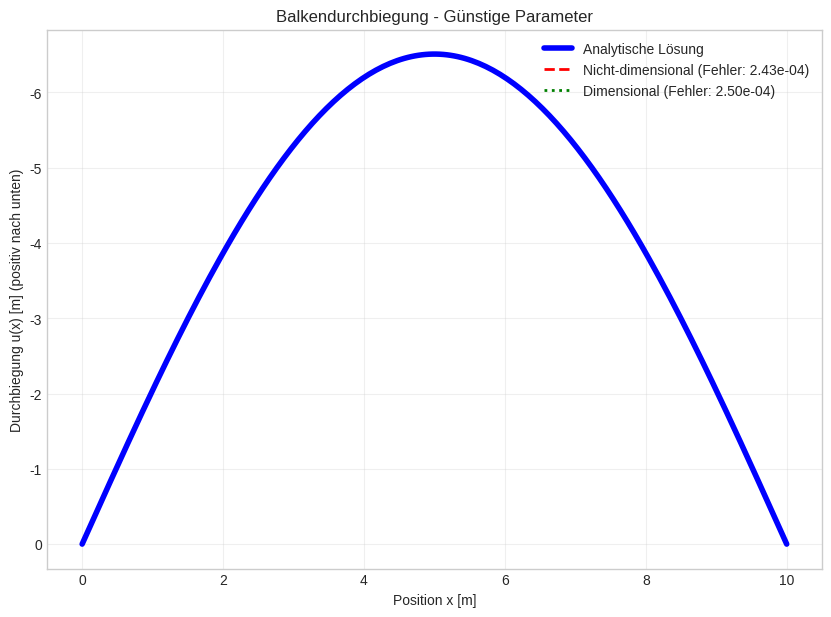
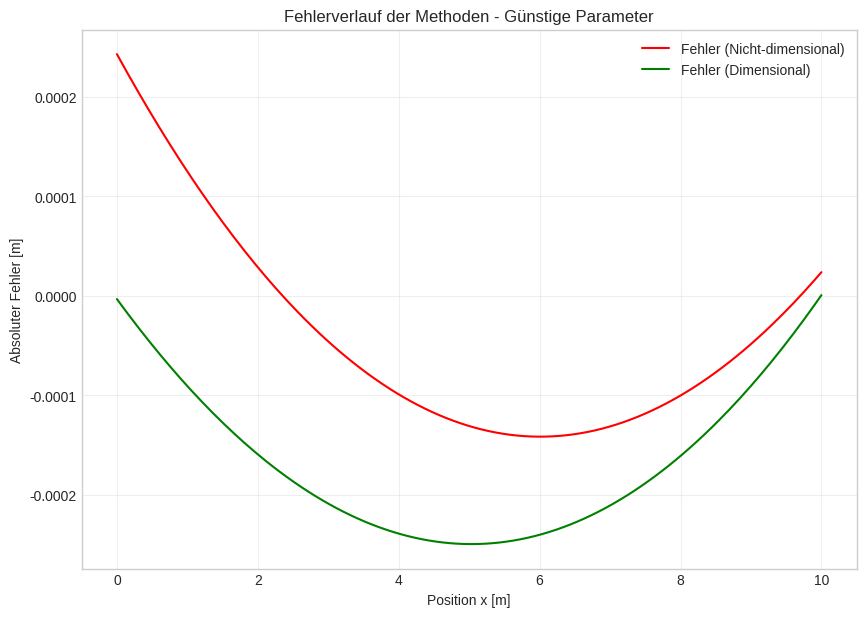
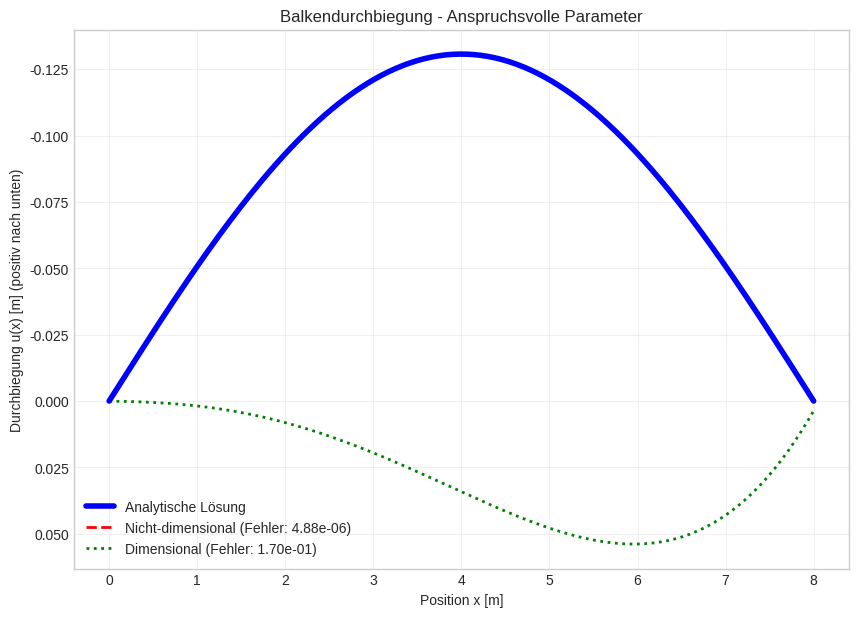
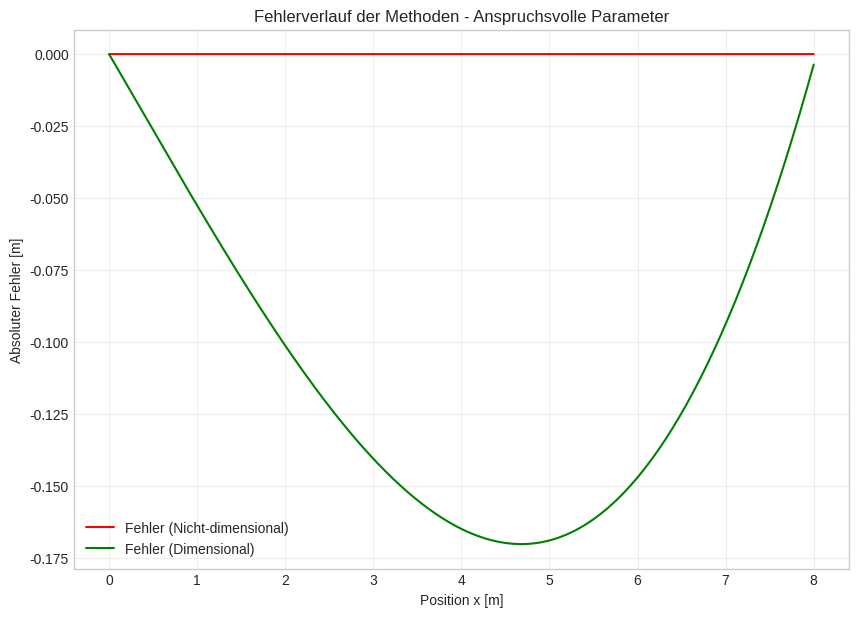

Write the Python code that produced these figures, in order.
import numpy as np
import matplotlib.pyplot as plt
from scipy.optimize import minimize
from typing import Callable, List, Tuple

# -----------------------------------------------------------------------------
# Globale Einstellungen
# -----------------------------------------------------------------------------
GLOBAL_PARAMS = {
    'figure_size': (10, 7),
    'line_width_analytical': 4,
    'line_width_methods': 2,
    'plot_alpha': 0.3,
    'xi_eval_points': 200,
    'plot_points': 200
}

# -----------------------------------------------------------------------------
# Klassen-Definitionen
# -----------------------------------------------------------------------------
class BoundaryCondition:
    """Definiert eine einzelne Randbedingung."""
    def __init__(self, order: int, x0: float, value: float):
        self.order = order
        self.x0 = x0
        self.value = value

class ProblemDefinition:
    """Definiert das vollständige dimensionale Balkenproblem."""
    def __init__(self, E: float, I: float, L: float, q_func: Callable[[float], float], bcs: List[BoundaryCondition]):
        self.E = E
        self.I = I
        self.L = L
        self.q_func = q_func
        self.bcs = bcs
        self.EI = E * I

class NondimensionalProblem:
    """Leitet das dimensionslose Problem aus dem dimensionalen ab."""
    def __init__(self, problem: ProblemDefinition, Q_scale: float):
        self.problem = problem
        self.L = problem.L
        self.Q_scale = Q_scale
        self.U = (Q_scale * self.L**4) / self.problem.EI

        self.bc_nondim: List[Tuple[int, float, float]] = []
        for bc in problem.bcs:
            xi0 = bc.x0 / self.L
            value_nondim = bc.value * (self.L ** bc.order) / self.U
            self.bc_nondim.append((bc.order, xi0, value_nondim))

    def nondim_load_shape(self, xi: np.ndarray) -> np.ndarray:
        """Berechnet die dimensionslose Last f(xi)."""
        x = xi * self.L
        q_vals = np.vectorize(self.problem.q_func)(x)
        return q_vals / self.Q_scale

# -----------------------------------------------------------------------------
# Hilfsfunktionen für die Integration
# -----------------------------------------------------------------------------
def perform_integration(x_array: np.ndarray, y_vals: np.ndarray) -> List[np.ndarray]:
    """Integriert eine Funktion viermal numerisch."""
    integrals = []
    current_integral = y_vals
    
    for _ in range(4):
        next_integral = np.zeros_like(x_array)
        for i in range(1, len(x_array)):
            dx = x_array[i] - x_array[i-1]
            next_integral[i] = next_integral[i-1] + 0.5 * (current_integral[i] + current_integral[i-1]) * dx
        integrals.append(next_integral)
        current_integral = next_integral
        
    return integrals

# -----------------------------------------------------------------------------
# Optimierer-Klassen
# -----------------------------------------------------------------------------
class NondimensionalOptimizer:
    """Findet C1-C4 für das dimensionslose Balkenproblem."""
    def __init__(self, nondim_problem: NondimensionalProblem):
        self.nondim_problem = nondim_problem
        self.xi_eval = np.linspace(0, 1, GLOBAL_PARAMS['xi_eval_points'])
        f_vals = nondim_problem.nondim_load_shape(self.xi_eval)
        self.integrals = perform_integration(self.xi_eval, f_vals) # [G1, G2, G3, G4]

    def optimize_constants(self) -> np.ndarray:
        def objective(params):
            C1, C2, C3, C4 = params
            bc_error = 0.0
            G2_interp = lambda xi: np.interp(xi, self.xi_eval, self.integrals[1])
            G4_interp = lambda xi: np.interp(xi, self.xi_eval, self.integrals[3])

            for order, xi0, value in self.nondim_problem.bc_nondim:
                if order == 0:
                    u_hat_bc = G4_interp(xi0) + C1*xi0**3/6 + C2*xi0**2/2 + C3*xi0 + C4
                    bc_error += (u_hat_bc - value)**2
                elif order == 2:
                    u_hat_prime2_bc = G2_interp(xi0) + C1*xi0 + C2
                    bc_error += (u_hat_prime2_bc - value)**2
            return bc_error

        result = minimize(objective, np.zeros(4), method='L-BFGS-B')
        return result.x

class DimensionalOptimizer:
    """Findet D1-D4 für das dimensionale Balkenproblem."""
    def __init__(self, problem: ProblemDefinition):
        self.problem = problem
        self.x_eval = np.linspace(0, problem.L, GLOBAL_PARAMS['xi_eval_points'])
        q_vals = np.vectorize(problem.q_func)(self.x_eval)
        self.integrals = perform_integration(self.x_eval, q_vals) # [Int_q, Int2_q, Int3_q, Int4_q]

    def optimize_constants(self) -> np.ndarray:
        def objective(params):
            D1, D2, D3, D4 = params
            bc_error = 0.0
            EI = self.problem.EI
            Int2_q_interp = lambda x: np.interp(x, self.x_eval, self.integrals[1])
            Int4_q_interp = lambda x: np.interp(x, self.x_eval, self.integrals[3])
            
            for bc in self.problem.bcs:
                if bc.order == 0:
                    u_bc = (1/EI) * (Int4_q_interp(bc.x0) + D1*bc.x0**3/6 + D2*bc.x0**2/2 + D3*bc.x0 + D4)
                    bc_error += (u_bc - bc.value)**2
                elif bc.order == 2:
                    u_prime2_bc = (1/EI) * (Int2_q_interp(bc.x0) + D1*bc.x0 + D2)
                    bc_error += (u_prime2_bc - bc.value)**2
            return bc_error

        result = minimize(objective, np.zeros(4), method='L-BFGS-B')
        return result.x

# -----------------------------------------------------------------------------
# Hauptfunktion zur Ausführung eines Szenarios
# -----------------------------------------------------------------------------
def run_scenario(scenario_name: str, params: dict):
    """Führt ein komplettes Szenario aus und gibt die Ergebnisse aus."""
    E, I, L, q0 = params['E'], params['I'], params['L'], params['q0']

    # Problem definieren
    q_func = lambda x: q0
    bcs = [
        BoundaryCondition(order=0, x0=0.0, value=0.0), BoundaryCondition(order=2, x0=0.0, value=0.0),
        BoundaryCondition(order=0, x0=L,   value=0.0), BoundaryCondition(order=2, x0=L,   value=0.0)
    ]
    problem = ProblemDefinition(E, I, L, q_func, bcs)
    nondim_problem = NondimensionalProblem(problem, Q_scale=q0)

    # Analytische Lösungen
    U = nondim_problem.U
    analytical_func_dim = lambda x: (q0 / (24 * problem.EI)) * (x**4 - 2*L*x**3 + L**3*x)
    C_an = np.array([-0.5, 0.0, 1.0/24.0, 0.0])
    D_an = np.array([-q0*L/2, 0, q0*L**3/24, 0])

    # Ausgabe der Formeln und Werte
    print("\n" + "="*80)
    print(f" Szenario: {scenario_name.upper()} ".center(80, "="))
    print("="*80)
    print("\n📝 Formeln und Definitionen (Balken 4. Ordnung):")
    print(f"  - Dimensionale DGL:       EIu''''(x) = q₀")
    print(f"  - Dimensionslose DGL:     d⁴û/dξ⁴ = 1")
    print(f"  - Skalierungsfaktor U:      U = (q₀ * L⁴) / (EI)")
    
    # Lösen
    print("\n🚀 Lösungsversuche:")
    nondim_optimizer = NondimensionalOptimizer(nondim_problem)
    C_opt = nondim_optimizer.optimize_constants()
    print(f"  - Nicht-dimensional gefunden: C₁={C_opt[0]:.4f}, C₂={C_opt[1]:.4f}, C₃={C_opt[2]:.4f}, C₄={C_opt[3]:.4f}")
    print(f"  - Analytische C-Werte:     C₁={C_an[0]:.4f}, C₂={C_an[1]:.4f}, C₃={C_an[2]:.4f}, C₄={C_an[3]:.4f}")

    dim_optimizer = DimensionalOptimizer(problem)
    D_opt = dim_optimizer.optimize_constants()
    print(f"  - Dimensional gefunden:       D₁={D_opt[0]:.3e}, D₂={D_opt[1]:.3e}, D₃={D_opt[2]:.3e}, D₄={D_opt[3]:.3e}")
    print(f"  - Analytische D-Werte:     D₁={D_an[0]:.3e}, D₂={D_an[1]:.3e}, D₃={D_an[2]:.3e}, D₄={D_an[3]:.3e}")
    
    # Auswerten und Plotten
    x_plot = np.linspace(0, L, GLOBAL_PARAMS['plot_points'])
    xi_plot = x_plot / L
    
    u_analytical = analytical_func_dim(x_plot)
    
    G4_vals_nondim = nondim_optimizer.integrals[3]
    u_nondim_scaled = U * (G4_vals_nondim + C_opt[0]*xi_plot**3/6 + C_opt[1]*xi_plot**2/2 + C_opt[2]*xi_plot + C_opt[3])
    
    Int4_q_vals_dim = dim_optimizer.integrals[3]
    u_dim_direct = (1/problem.EI) * (Int4_q_vals_dim + D_opt[0]*x_plot**3/6 + D_opt[1]*x_plot**2/2 + D_opt[2]*x_plot + D_opt[3])

    error_nondim = np.max(np.abs(u_nondim_scaled - u_analytical))
    error_dim = np.max(np.abs(u_dim_direct - u_analytical))
    
    print("\n📊 Ergebnisse und Fehler:")
    print(f"  - Max. Fehler (Nicht-dimensional): {error_nondim:.4e} m")
    print(f"  - Max. Fehler (Dimensional):       {error_dim:.4e} m")

    plt.style.use('seaborn-v0_8-whitegrid')
    plt.figure(figsize=GLOBAL_PARAMS['figure_size'])
    plt.plot(x_plot, -u_analytical, 'b-', label='Analytische Lösung', linewidth=GLOBAL_PARAMS['line_width_analytical'], zorder=5)
    plt.plot(x_plot, -u_nondim_scaled, 'r--', label=f'Nicht-dimensional (Fehler: {error_nondim:.2e})', linewidth=GLOBAL_PARAMS['line_width_methods'])
    plt.plot(x_plot, -u_dim_direct, 'g:', label=f'Dimensional (Fehler: {error_dim:.2e})', linewidth=GLOBAL_PARAMS['line_width_methods'])

    plt.title(f'Balkendurchbiegung - {scenario_name}')
    plt.xlabel('Position x [m]')
    plt.ylabel('Durchbiegung u(x) [m] (positiv nach unten)')
    plt.legend()
    plt.gca().invert_yaxis()
    plt.grid(alpha=GLOBAL_PARAMS['plot_alpha'])
    plt.show()
    
    # --- NEU: ZUSÄTZLICHER PLOT FÜR DEN FEHLERVERLAUF ---
    error_nondim_array = u_nondim_scaled - u_analytical
    error_dim_array = u_dim_direct - u_analytical
    
    plt.style.use('seaborn-v0_8-whitegrid')
    plt.figure(figsize=GLOBAL_PARAMS['figure_size'])
    plt.plot(x_plot, error_nondim_array, 'r-', label=f'Fehler (Nicht-dimensional)')
    plt.plot(x_plot, error_dim_array, 'g-', label=f'Fehler (Dimensional)')
    
    plt.title(f'Fehlerverlauf der Methoden - {scenario_name}')
    plt.xlabel('Position x [m]')
    plt.ylabel('Absoluter Fehler [m]')
    plt.legend()
    plt.grid(alpha=GLOBAL_PARAMS['plot_alpha'])
    plt.show()


# -----------------------------------------------------------------------------
# Szenarien definieren und ausführen
# -----------------------------------------------------------------------------
if __name__ == "__main__":
    favorable_params = {'E': 1000.0, 'I': 0.1, 'L': 10.0, 'q0': 5.0}
    challenging_params = {'E': 2.1e11, 'I': 1.943e-5, 'L': 8.0, 'q0': 10000.0}

    run_scenario("Günstige Parameter", favorable_params)
    run_scenario("Anspruchsvolle Parameter", challenging_params)
    